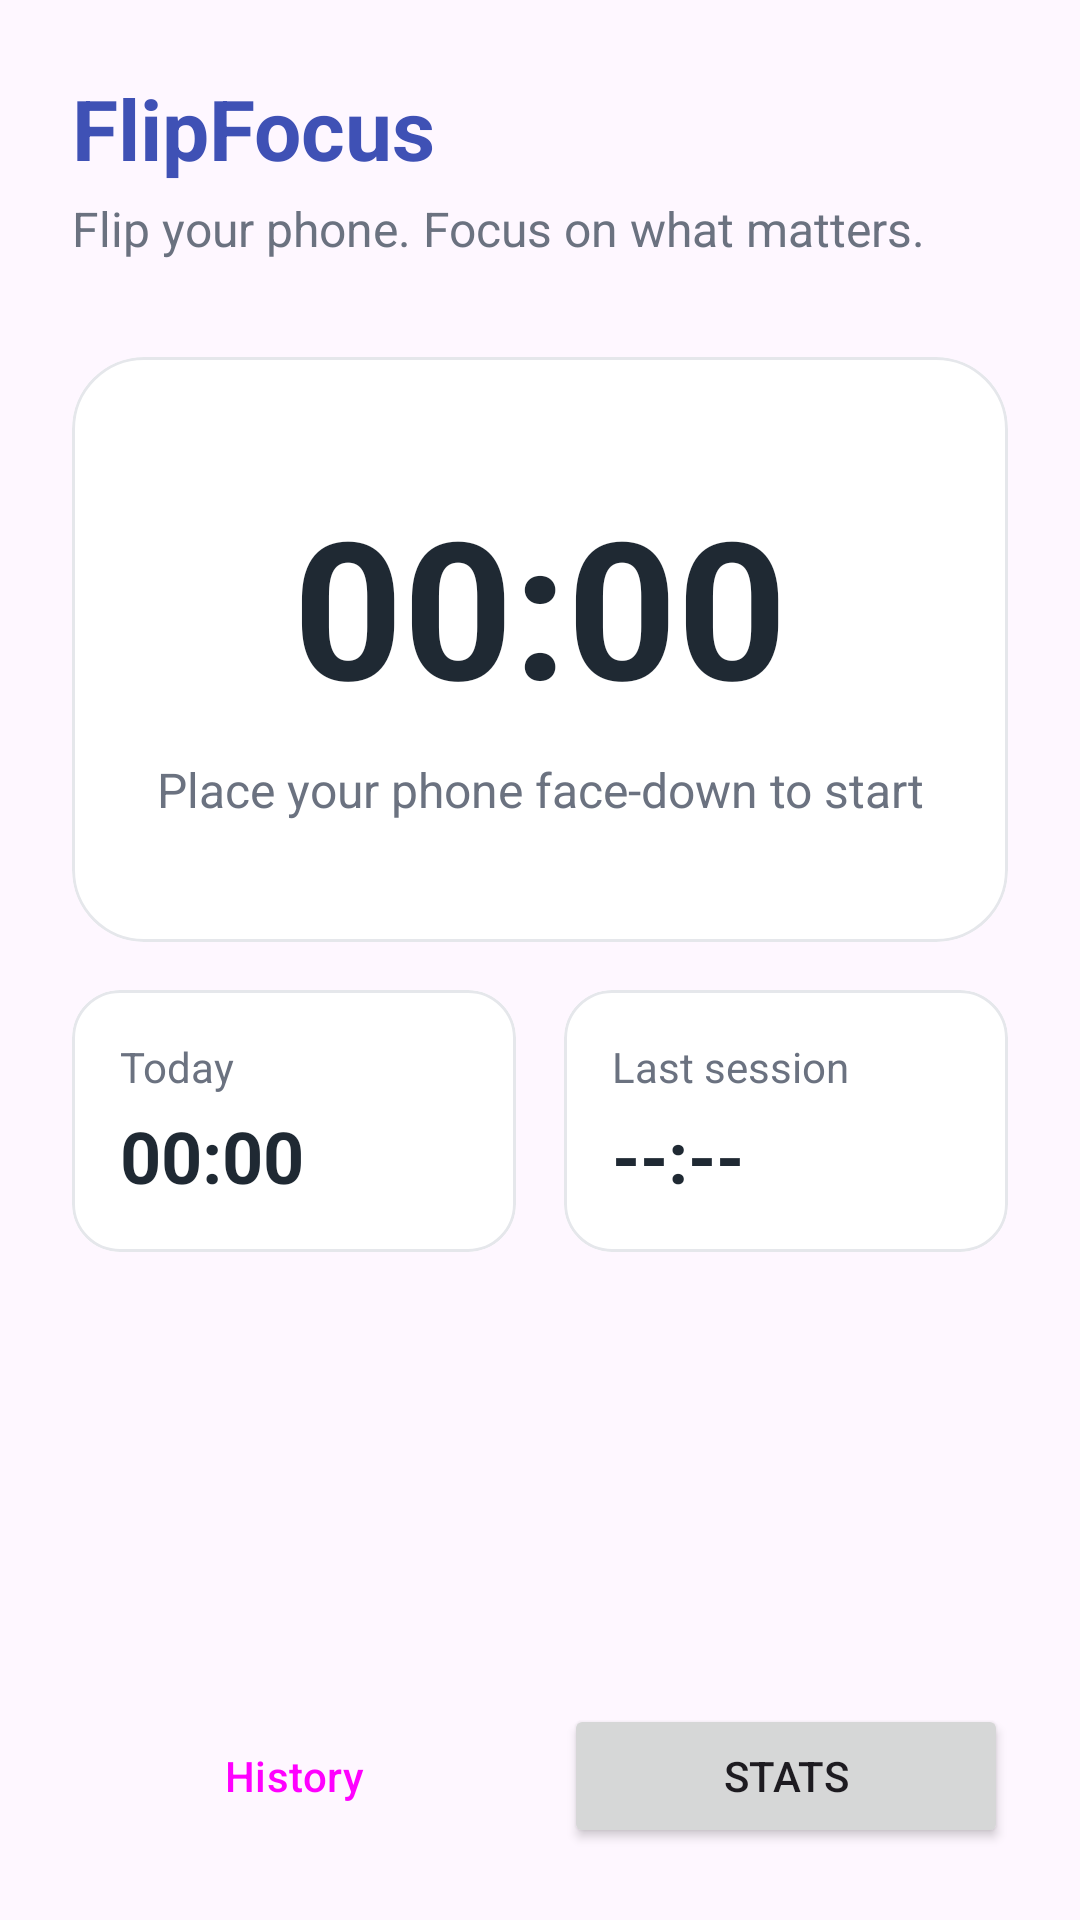

The Android layout XML behind this screen, and the referenced resources:
<!-- AndroidManifest.xml: application theme Theme.FlipFocus -->
<!-- res/layout/activity_main.xml -->
<?xml version="1.0" encoding="utf-8"?>
<LinearLayout xmlns:android="http://schemas.android.com/apk/res/android"
    xmlns:app="http://schemas.android.com/apk/res-auto"
    android:layout_width="match_parent"
    android:layout_height="match_parent"
    android:fitsSystemWindows="true"
    android:keepScreenOn="true"
    android:orientation="vertical"
    android:padding="24dp">

    <TextView
        android:layout_width="wrap_content"
        android:layout_height="wrap_content"
        android:text="FlipFocus"
        android:textColor="@color/brand_primary"
        android:textSize="28sp"
        android:textStyle="bold" />

    <TextView
        android:layout_width="wrap_content"
        android:layout_height="wrap_content"
        android:layout_marginTop="4dp"
        android:text="Flip your phone. Focus on what matters."
        android:textColor="@color/text_secondary"
        android:textSize="16sp" />

    <com.google.android.material.card.MaterialCardView
        android:layout_width="match_parent"
        android:layout_height="wrap_content"
        android:layout_marginTop="32dp"
        app:cardBackgroundColor="@color/surface"
        app:cardCornerRadius="24dp"
        app:cardElevation="0dp"
        app:strokeColor="@color/card_stroke"
        app:strokeWidth="1dp">

        <LinearLayout
            android:layout_width="match_parent"
            android:layout_height="wrap_content"
            android:gravity="center"
            android:orientation="vertical"
            android:paddingHorizontal="16dp"
            android:paddingVertical="40dp">

            <TextView
                android:id="@+id/tvTimer"
                android:layout_width="wrap_content"
                android:layout_height="wrap_content"
                android:text="00:00"
                android:textColor="@color/text_primary"
                android:textSize="64sp"
                android:textStyle="bold" />

            <TextView
                android:id="@+id/tvStatus"
                android:layout_width="wrap_content"
                android:layout_height="wrap_content"
                android:layout_marginTop="8dp"
                android:gravity="center"
                android:text="Place your phone face-down to start"
                android:textColor="@color/text_secondary"
                android:textSize="16sp" />
        </LinearLayout>
    </com.google.android.material.card.MaterialCardView>

    <LinearLayout
        android:layout_width="match_parent"
        android:layout_height="wrap_content"
        android:layout_marginTop="16dp"
        android:orientation="horizontal">

        <com.google.android.material.card.MaterialCardView
            android:layout_width="0dp"
            android:layout_height="wrap_content"
            android:layout_marginEnd="8dp"
            android:layout_weight="1"
            app:cardBackgroundColor="@color/surface"
            app:cardCornerRadius="16dp"
            app:cardElevation="0dp"
            app:strokeColor="@color/card_stroke"
            app:strokeWidth="1dp">

            <LinearLayout
                android:layout_width="match_parent"
                android:layout_height="wrap_content"
                android:orientation="vertical"
                android:padding="16dp">

                <TextView
                    android:layout_width="wrap_content"
                    android:layout_height="wrap_content"
                    android:text="Today"
                    android:textColor="@color/text_secondary"
                    android:textSize="14sp" />

                <TextView
                    android:id="@+id/tvToday"
                    android:layout_width="wrap_content"
                    android:layout_height="wrap_content"
                    android:layout_marginTop="4dp"
                    android:text="00:00"
                    android:textColor="@color/text_primary"
                    android:textSize="24sp"
                    android:textStyle="bold" />
            </LinearLayout>
        </com.google.android.material.card.MaterialCardView>

        <com.google.android.material.card.MaterialCardView
            android:layout_width="0dp"
            android:layout_height="wrap_content"
            android:layout_marginStart="8dp"
            android:layout_weight="1"
            app:cardBackgroundColor="@color/surface"
            app:cardCornerRadius="16dp"
            app:cardElevation="0dp"
            app:strokeColor="@color/card_stroke"
            app:strokeWidth="1dp">

            <LinearLayout
                android:layout_width="match_parent"
                android:layout_height="wrap_content"
                android:orientation="vertical"
                android:padding="16dp">

                <TextView
                    android:layout_width="wrap_content"
                    android:layout_height="wrap_content"
                    android:text="Last session"
                    android:textColor="@color/text_secondary"
                    android:textSize="14sp" />

                <TextView
                    android:id="@+id/tvLast"
                    android:layout_width="wrap_content"
                    android:layout_height="wrap_content"
                    android:layout_marginTop="4dp"
                    android:text="--:--"
                    android:textColor="@color/text_primary"
                    android:textSize="24sp"
                    android:textStyle="bold" />
            </LinearLayout>
        </com.google.android.material.card.MaterialCardView>
    </LinearLayout>

    <Space
        android:layout_width="match_parent"
        android:layout_height="0dp"
        android:layout_weight="1" />

    <LinearLayout
        android:layout_width="match_parent"
        android:layout_height="wrap_content"
        android:orientation="horizontal">

        <Button
            android:id="@+id/btnHistory"
            style="?attr/materialButtonOutlinedStyle"
            android:layout_width="0dp"
            android:layout_height="wrap_content"
            android:layout_marginEnd="8dp"
            android:layout_weight="1"
            android:text="History" />

        <Button
            android:id="@+id/btnStats"
            android:layout_width="0dp"
            android:layout_height="wrap_content"
            android:layout_marginStart="8dp"
            android:layout_weight="1"
            android:text="Stats" />
    </LinearLayout>

</LinearLayout>
<!-- resources referenced by this layout -->
<resources>
  <color name="brand_primary">#3F51B5</color>
  <color name="card_stroke">#E5E7EB</color>
  <color name="surface">#FFFFFF</color>
  <color name="text_primary">#1F2933</color>
  <color name="text_secondary">#6B7280</color>
  <style name="Theme.FlipFocus" parent="Base.Theme.FlipFocus" />
  <style name="Base.Theme.FlipFocus" parent="Theme.Material3.DayNight.NoActionBar">
          
          
      </style>
</resources>
